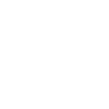
t = 0.00 s
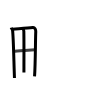
t = 3.75 s
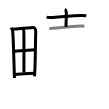
t = 7.50 s
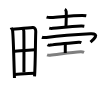
t = 11.50 s
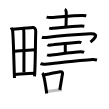
t = 15.25 s
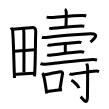
t = 19.00 s

The animated SVG that drew these frames (rendered in a browser with its animation timeline set to each time). Animation: 19 SMIL elements (animate=19); one cycle of 19.00 s.

<svg width="109px" height="109px" viewBox="0 0 px 109px" xmlns="http://www.w3.org/2000/svg" xmlns:xlink="http://www.w3.org/1999/xlink" xml:space="preserve" version="1.1"  baseProfile="full">
<path d="M11.24,27.54c0.21,0.76,1.21,1.76,1.33,2.69c0.94,7.64,1.32,33.69,1.9,47.74" style="fill:none;stroke:black;stroke-width:3;opacity:0">
  <animate attributeType="CSS" attributeName="opacity" from="0" to="1" begin="0s" dur="1s" repeatCount="0" fill="freeze" />
</path>
<path d="M12.72,29.22c7.26-0.59,14.71-1.09,20.13-1.7c1.99-0.23,3.01,2,2.91,4.04c-0.37,7.47-0.3,32.34-1.21,44.78" style="fill:none;stroke:black;stroke-width:3;opacity:0">
  <animate attributeType="CSS" attributeName="opacity" from="0" to="1" begin="1s" dur="1s" repeatCount="0" fill="freeze" />
</path>
<path d="M22.8,28.49c0.45,0.51,1.03,2.13,1.04,2.75c0.21,10.35,0.09,35.09,0.09,41.2" style="fill:none;stroke:black;stroke-width:3;opacity:0">
  <animate attributeType="CSS" attributeName="opacity" from="0" to="1" begin="2s" dur="1s" repeatCount="0" fill="freeze" />
</path>
<path d="M13.57,51.3c2.37-0.31,19.65-1.53,21.6-1.48" style="fill:none;stroke:black;stroke-width:3;opacity:0">
  <animate attributeType="CSS" attributeName="opacity" from="0" to="1" begin="3s" dur="1s" repeatCount="0" fill="freeze" />
</path>
<path d="M14.84,74.5c6.91-0.5,12.48-1.23,19.7-1.26" style="fill:none;stroke:black;stroke-width:3;opacity:0">
  <animate attributeType="CSS" attributeName="opacity" from="0" to="1" begin="4s" dur="1s" repeatCount="0" fill="freeze" />
</path>
<path d="M46.57,17.13c1.24,0.38,3.51,0.45,4.74,0.38C59.75,17,72,15.5,81.96,15.4c2.06-0.02,3.3,0.18,4.33,0.37" style="fill:none;stroke:black;stroke-width:3;opacity:0">
  <animate attributeType="CSS" attributeName="opacity" from="0" to="1" begin="5s" dur="1s" repeatCount="0" fill="freeze" />
</path>
<path d="M64.84,9.25c0.75,0.35,1.2,1.57,1.35,2.27c0.15,0.7-0.07,10.97-0.22,15.34" style="fill:none;stroke:black;stroke-width:3;opacity:0">
  <animate attributeType="CSS" attributeName="opacity" from="0" to="1" begin="6s" dur="1s" repeatCount="0" fill="freeze" />
</path>
<path d="M49.22,28.11c0.92,0.26,2.6,0.33,3.52,0.26c8.23-0.62,16-1.62,28.37-2.31c1.53-0.08,2.45,0.12,3.22,0.25" style="fill:none;stroke:black;stroke-width:3;opacity:0">
  <animate attributeType="CSS" attributeName="opacity" from="0" to="1" begin="7s" dur="1s" repeatCount="0" fill="freeze" />
</path>
<path d="M41.92,37.24c1.29,0.51,2.14,0.42,4.52,0.15c12.2-1.39,38.03-3.22,44.01-3.55c10.33-0.59,2.62,6.16,0.04,8.28" style="fill:none;stroke:black;stroke-width:3;opacity:0">
  <animate attributeType="CSS" attributeName="opacity" from="0" to="1" begin="8s" dur="1s" repeatCount="0" fill="freeze" />
</path>
<path d="M47.53,44.69c0.6,0.38,2.54,0.5,3.15,0.39c2.81-0.52,23.45-2.49,28.17-2.88c0.92-0.08,1.76,0.08,2.52,0.4" style="fill:none;stroke:black;stroke-width:3;opacity:0">
  <animate attributeType="CSS" attributeName="opacity" from="0" to="1" begin="9s" dur="1s" repeatCount="0" fill="freeze" />
</path>
<path d="M64.87,43.54c0.42,0.62,0.42,0.99,0.42,1.48c0,3.46-0.01,2.06-0.01,8" style="fill:none;stroke:black;stroke-width:3;opacity:0">
  <animate attributeType="CSS" attributeName="opacity" from="0" to="1" begin="10s" dur="1s" repeatCount="0" fill="freeze" />
</path>
<path d="M47.08,54.86c0.47,0.19,2.13,0.38,2.92,0.3c8.51-0.92,22.9-3.14,30.64-3.43c1.27-0.05,2.79,0.31,3.43,0.61" style="fill:none;stroke:black;stroke-width:3;opacity:0">
  <animate attributeType="CSS" attributeName="opacity" from="0" to="1" begin="11s" dur="1s" repeatCount="0" fill="freeze" />
</path>
<path d="M40.5,63.7c1.3,0.54,3.69,0.66,4.99,0.54c8.3-0.74,34.51-3.99,46.95-4.73c2.17-0.13,3.47,0.26,4.56,0.53" style="fill:none;stroke:black;stroke-width:3;opacity:0">
  <animate attributeType="CSS" attributeName="opacity" from="0" to="1" begin="12s" dur="1s" repeatCount="0" fill="freeze" />
</path>
<path d="M42.27,73.11c0.36,0.35,0.73,0.64,0.88,1.08c1.24,3.48,2.74,13.07,3.59,19.31" style="fill:none;stroke:black;stroke-width:3;opacity:0">
  <animate attributeType="CSS" attributeName="opacity" from="0" to="1" begin="13s" dur="1s" repeatCount="0" fill="freeze" />
</path>
<path d="M43.88,74.91C51,73.5,57.1,72.18,60.64,71.74c1.29-0.16,2.07,0.97,1.89,1.92c-0.77,3.96-1.66,10.75-2.8,16.22" style="fill:none;stroke:black;stroke-width:3;opacity:0">
  <animate attributeType="CSS" attributeName="opacity" from="0" to="1" begin="14s" dur="1s" repeatCount="0" fill="freeze" />
</path>
<path d="M46.41,91.52c4.16-0.5,9.34-1.27,15.61-1.65" style="fill:none;stroke:black;stroke-width:3;opacity:0">
  <animate attributeType="CSS" attributeName="opacity" from="0" to="1" begin="15s" dur="1s" repeatCount="0" fill="freeze" />
</path>
<path d="M69.54,73.71c0.79,0.49,2.23,0.6,3.03,0.49c8.65-1.21,14.06-2.38,23.7-3.12c1.31-0.1,2.11,0.23,2.77,0.48" style="fill:none;stroke:black;stroke-width:3;opacity:0">
  <animate attributeType="CSS" attributeName="opacity" from="0" to="1" begin="16s" dur="1s" repeatCount="0" fill="freeze" />
</path>
<path d="M86.78,63.56c0.06,0.42,0.88,2.16,0.88,4.8c0,17.74-0.18,23.73-0.18,28.04c0,10.47-5.29,1.55-6.83,0.22" style="fill:none;stroke:black;stroke-width:3;opacity:0">
  <animate attributeType="CSS" attributeName="opacity" from="0" to="1" begin="17s" dur="1s" repeatCount="0" fill="freeze" />
</path>
<path d="M71.33,80.27c2.71,1.39,7.01,5.71,7.69,7.87" style="fill:none;stroke:black;stroke-width:3;opacity:0">
  <animate attributeType="CSS" attributeName="opacity" from="0" to="1" begin="18s" dur="1s" repeatCount="0" fill="freeze" />
</path>
</svg>
